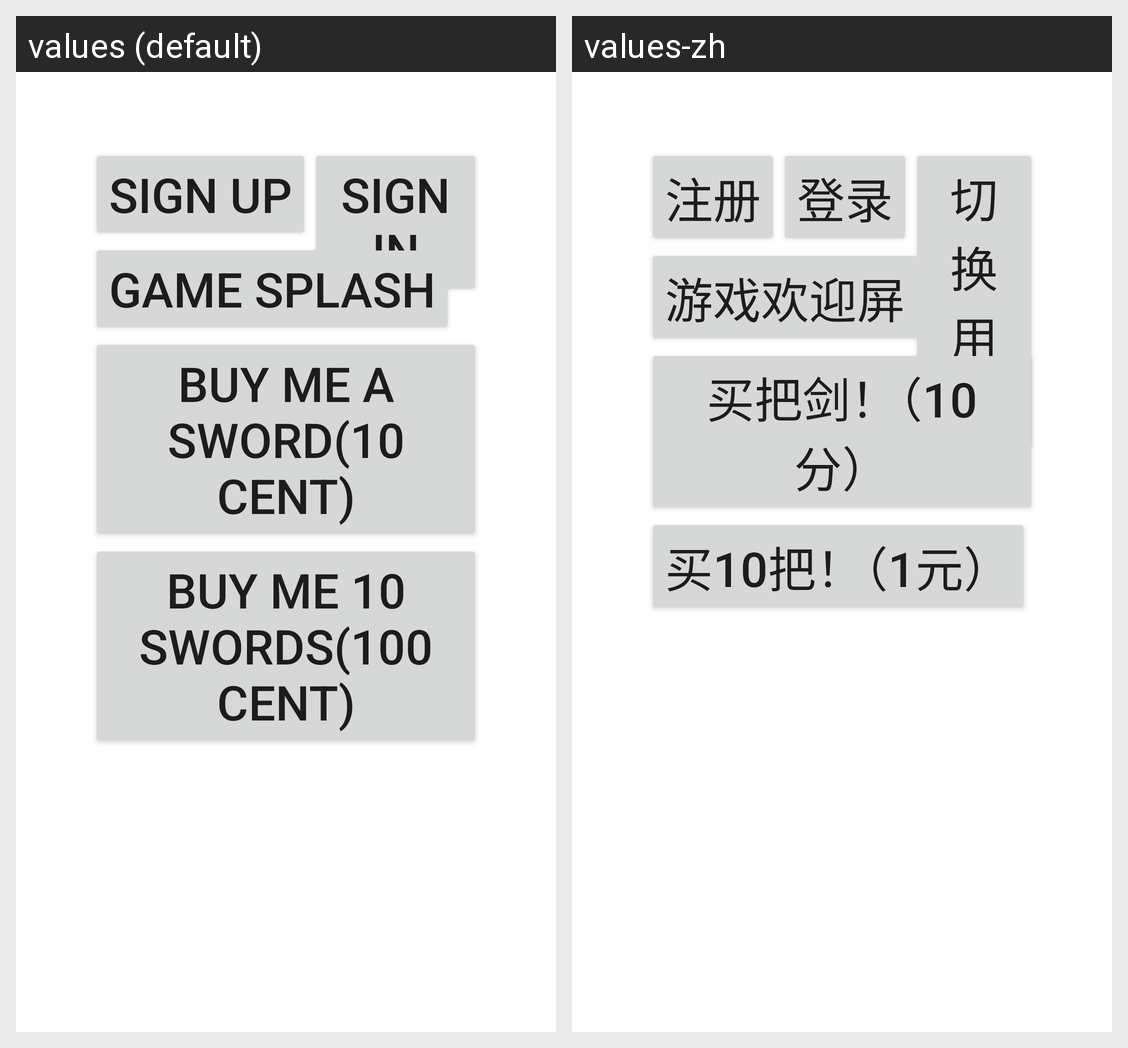

This grid shows one Android layout under two languages. Give, for every string resource on the screen, its name, the default text and each shown locale's text.
Android screen res/layout/main.xml rendered under 2 locales, left to right: values (default), values-zh. Device: Nexus 5 (rendered at 1080×1920; each locale shown at half size, 540×960, under a caption strip naming it); theme Theme.MaterialComponents.DayNight.NoActionBar.
Strings drawn on this screen, with the default value and each locale's value (text and hints the layout hard-codes, and strings that could not be matched under every locale, appear in the picture but are not listed):

demo_register
  values: Sign up
  values-zh: 注册

demo_login
  values: Sign in
  values-zh: 登录

demo_splash
  values: Game Splash
  values-zh: 游戏欢迎屏

demo_pay
  values: Buy me a sword(10 cent)
  values-zh: 买把剑！（10分）

demo_pay2
  values: Buy me 10 swords(100 cent)
  values-zh: 买10把！（1元）
